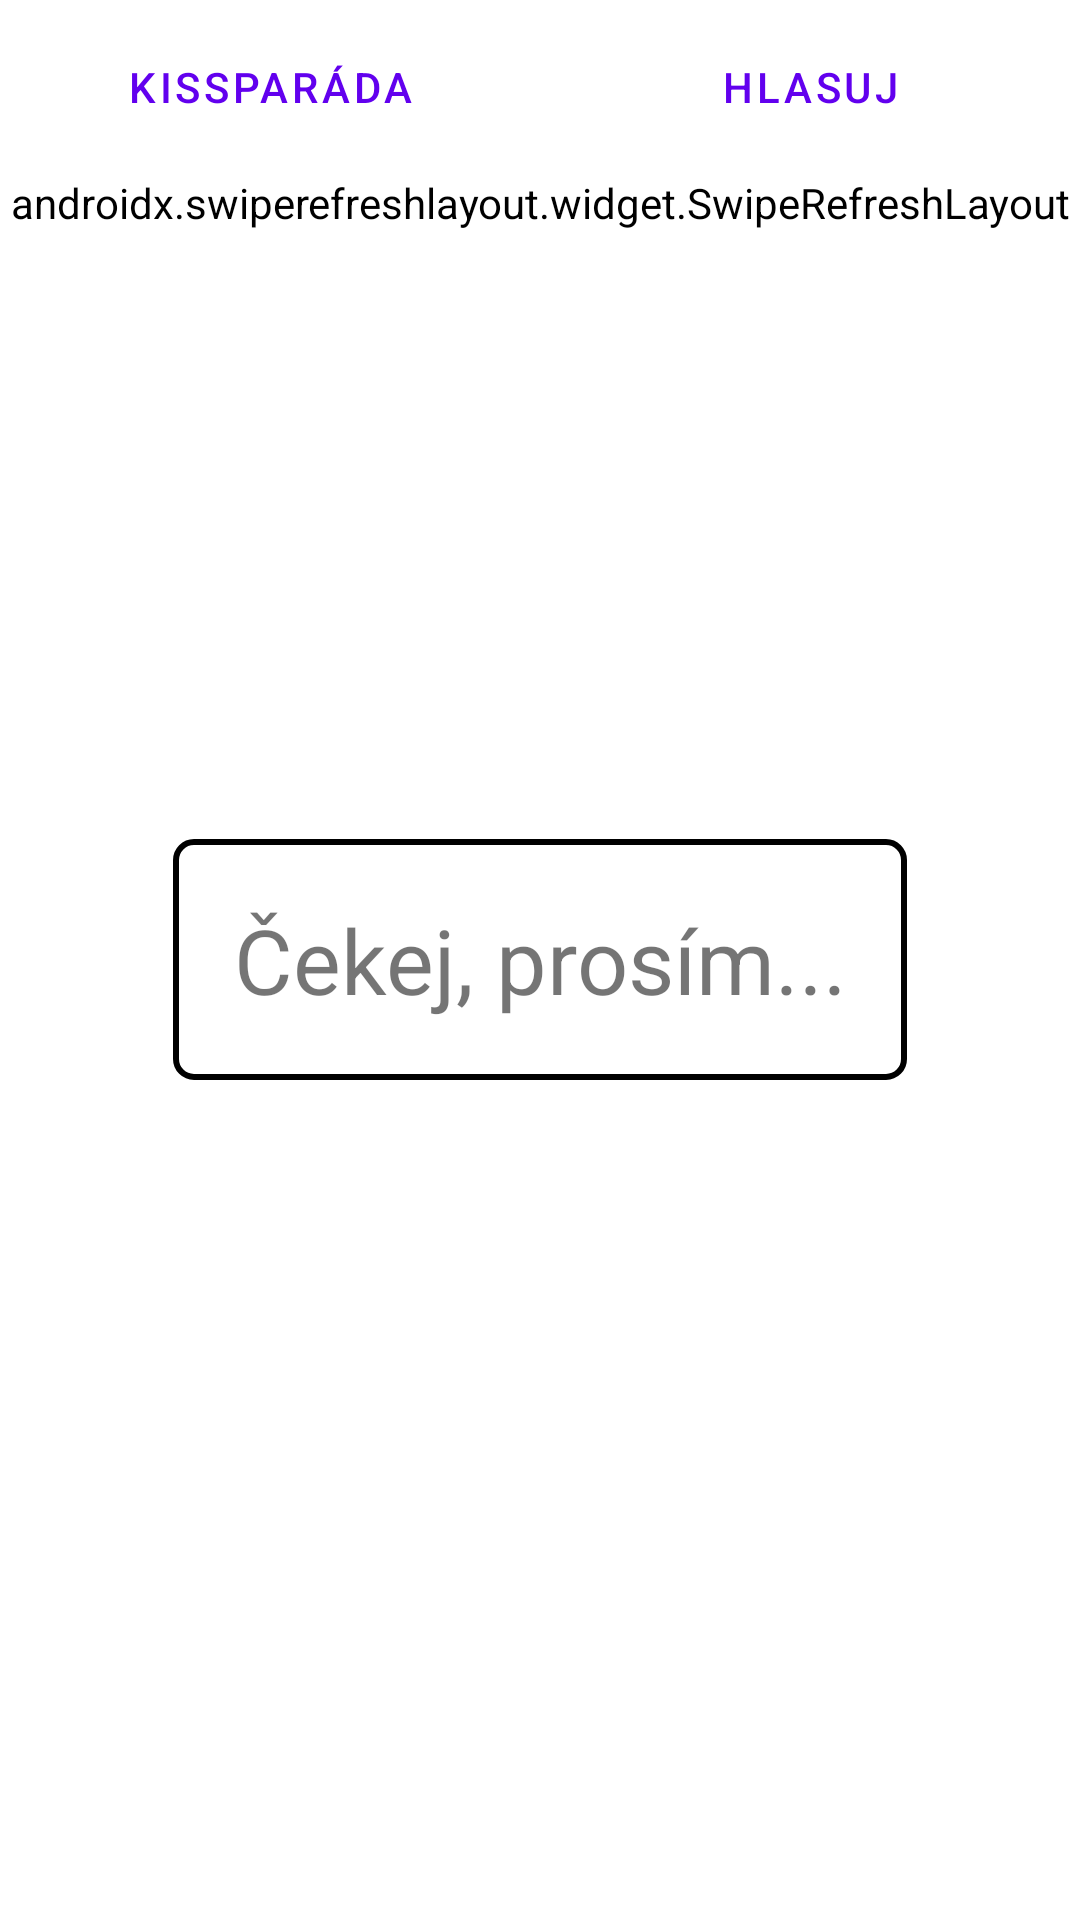

Write the Android layout XML for this screen, with the resource values it uses.
<!-- AndroidManifest.xml: application theme Theme.Kissparada -->
<!-- res/layout/activity_main.xml -->
<?xml version="1.0" encoding="utf-8"?>
<RelativeLayout xmlns:android="http://schemas.android.com/apk/res/android"
    xmlns:app="http://schemas.android.com/apk/res-auto"
    xmlns:tools="http://schemas.android.com/tools"
    android:layout_width="match_parent"
    android:layout_height="match_parent"
    android:theme="@style/back"
    tools:context=".MainActivity">

    <LinearLayout
        android:id="@+id/linearLayout"
        android:layout_width="match_parent"
        android:layout_height="wrap_content"
        android:orientation="horizontal">

        <Button
            android:id="@+id/btn_kissparada"
            android:layout_width="wrap_content"
            android:layout_height="wrap_content"
            android:layout_margin="5dp"
            android:layout_weight="1"
            android:width="0px"
            android:text="@string/kissparada"
            style="?android:attr/buttonBarButtonStyle" />

        <Button
            android:id="@+id/btn_vote"
            android:layout_width="wrap_content"
            android:layout_height="wrap_content"
            android:layout_margin="5dp"
            android:layout_weight="1"
            android:width="0px"
            android:text="@string/vote"
            style="?android:attr/buttonBarButtonStyle" />
    </LinearLayout>

    <androidx.swiperefreshlayout.widget.SwipeRefreshLayout
        android:id="@+id/sr"
        android:layout_width="match_parent"
        android:layout_height="wrap_content"
        android:layout_below="@id/linearLayout"
        android:visibility="visible">

        <ListView
            android:id="@+id/lv"
            android:layout_width="match_parent"
            android:layout_height="match_parent" />

    </androidx.swiperefreshlayout.widget.SwipeRefreshLayout>

    <TextView
        android:id="@+id/tvWaitText"
        android:layout_width="wrap_content"
        android:layout_height="wrap_content"
        android:layout_centerInParent="true"
        android:background="@drawable/dialog_background"
        android:gravity="center_horizontal|center_vertical"
        android:padding="20dp"
        android:text="@string/please_wait"
        android:textSize="30sp" />


</RelativeLayout>
<!-- resources referenced by this layout -->
<resources>
  <!-- drawable dialog_background (drawable) -->
  <?xml version="1.0" encoding="utf-8"?>
  <shape xmlns:android="http://schemas.android.com/apk/res/android">
  
      <corners android:radius="6dp" />
      <solid android:color="?android:attr/colorBackground" />
  
      <stroke
          android:width="2dp"
          android:color="@color/black" />
  </shape>
  <string name="kissparada">Kissparáda</string>
  <string name="please_wait">Čekej, prosím...</string>
  <string name="vote">Hlasuj</string>
  <style name="back">
          <item name="android:background">@color/white</item>
      </style>
  <style name="Theme.Kissparada" parent="Theme.MaterialComponents.Light.DarkActionBar">
          
          <item name="colorPrimary">@color/purple_500</item>
          <item name="colorPrimaryVariant">@color/purple_700</item>
          <item name="colorOnPrimary">@color/white</item>
          
          <item name="colorSecondary">@color/teal_200</item>
          <item name="colorSecondaryVariant">@color/teal_700</item>
          <item name="colorOnSecondary">@color/black</item>
          
          <item name="android:statusBarColor" tools:targetApi="l">?attr/colorPrimary</item>
          
  
  
  
      </style>
  <color name="black">#FF000000</color>
  <color name="white">#FFFFFFFF</color>
  <color name="purple_500">#FF6200EE</color>
  <color name="purple_700">#FF3700B3</color>
  <color name="teal_200">#FF03DAC5</color>
  <color name="teal_700">#FF018786</color>
</resources>
